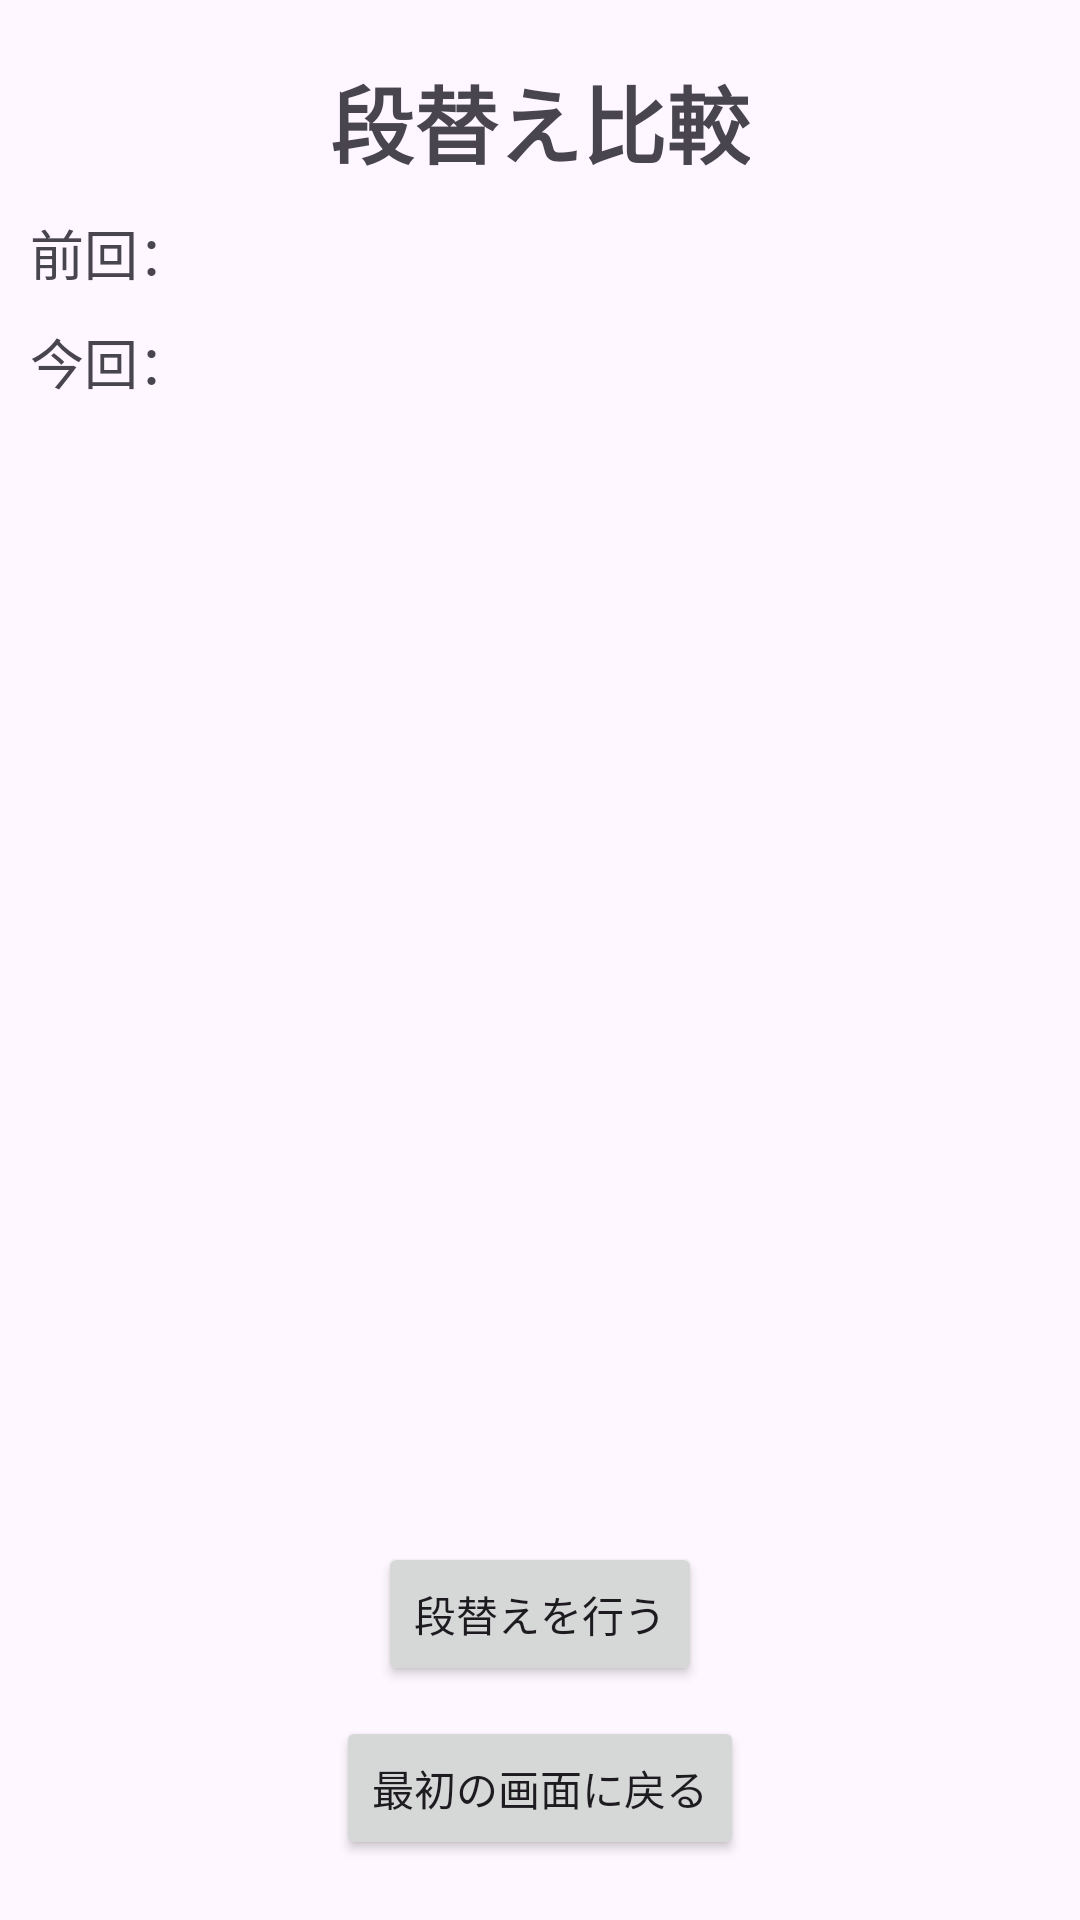

This screen was rendered from an Android layout file. Write that file and the resources it references.
<!-- AndroidManifest.xml: application theme Theme.Material3.DayNight.NoActionBar -->
<!-- res/layout/activity_dangae_compare.xml -->
<?xml version="1.0" encoding="utf-8"?>
<androidx.constraintlayout.widget.ConstraintLayout
    xmlns:android="http://schemas.android.com/apk/res/android"
    xmlns:app="http://schemas.android.com/apk/res-auto"
    android:layout_width="match_parent"
    android:layout_height="match_parent">

    <TextView
        android:id="@+id/titleText"
        android:layout_width="wrap_content"
        android:layout_height="wrap_content"
        android:text="段替え比較"
        android:textSize="28sp"
        android:textStyle="bold"
        app:layout_constraintTop_toTopOf="parent"
        app:layout_constraintStart_toStartOf="parent"
        app:layout_constraintEnd_toEndOf="parent"
        android:layout_marginTop="20dp"/>

    <TextView
        android:id="@+id/lastParentText"
        android:layout_width="0dp"
        android:layout_height="wrap_content"
        android:text="前回："
        android:textSize="18sp"
        app:layout_constraintTop_toBottomOf="@id/titleText"
        app:layout_constraintStart_toStartOf="parent"
        app:layout_constraintEnd_toEndOf="parent"
        android:layout_margin="10dp"/>

    <TextView
        android:id="@+id/currentParentText"
        android:layout_width="0dp"
        android:layout_height="wrap_content"
        android:text="今回："
        android:textSize="18sp"
        app:layout_constraintTop_toBottomOf="@id/lastParentText"
        app:layout_constraintStart_toStartOf="parent"
        app:layout_constraintEnd_toEndOf="parent"
        android:layout_margin="10dp"/>

    <TextView
        android:id="@+id/summaryText"
        android:layout_width="0dp"
        android:layout_height="wrap_content"
        android:textSize="18sp"
        app:layout_constraintTop_toBottomOf="@id/currentParentText"
        app:layout_constraintStart_toStartOf="parent"
        app:layout_constraintEnd_toEndOf="parent"
        android:layout_margin="10dp"/>

    <TextView
        android:id="@+id/resultText"
        android:layout_width="0dp"
        android:layout_height="wrap_content"
        android:textSize="18sp"
        android:gravity="center"
        app:layout_constraintTop_toBottomOf="@id/summaryText"
        app:layout_constraintStart_toStartOf="parent"
        app:layout_constraintEnd_toEndOf="parent"
        android:layout_margin="10dp"/>

    <ListView
        android:id="@+id/resultList"
        android:layout_width="0dp"
        android:layout_height="0dp"
        android:dividerHeight="1dp"
        app:layout_constraintTop_toBottomOf="@id/resultText"
        app:layout_constraintBottom_toTopOf="@id/backButton"
        app:layout_constraintStart_toStartOf="parent"
        app:layout_constraintEnd_toEndOf="parent"
        android:layout_margin="10dp"/>

    <Button
        android:id="@+id/changeoverButton"
        android:layout_width="wrap_content"
        android:layout_height="wrap_content"
        android:text="段替えを行う"
        app:layout_constraintBottom_toTopOf="@id/backButton"
        app:layout_constraintStart_toStartOf="parent"
        app:layout_constraintEnd_toEndOf="parent"
        android:layout_marginBottom="10dp"/>

    <Button
        android:id="@+id/backButton"
        android:layout_width="wrap_content"
        android:layout_height="wrap_content"
        android:text="最初の画面に戻る"
        app:layout_constraintBottom_toBottomOf="parent"
        app:layout_constraintStart_toStartOf="parent"
        app:layout_constraintEnd_toEndOf="parent"
        android:layout_marginBottom="20dp"/>

</androidx.constraintlayout.widget.ConstraintLayout>
<!-- resources referenced by this layout -->
<resources>

</resources>
